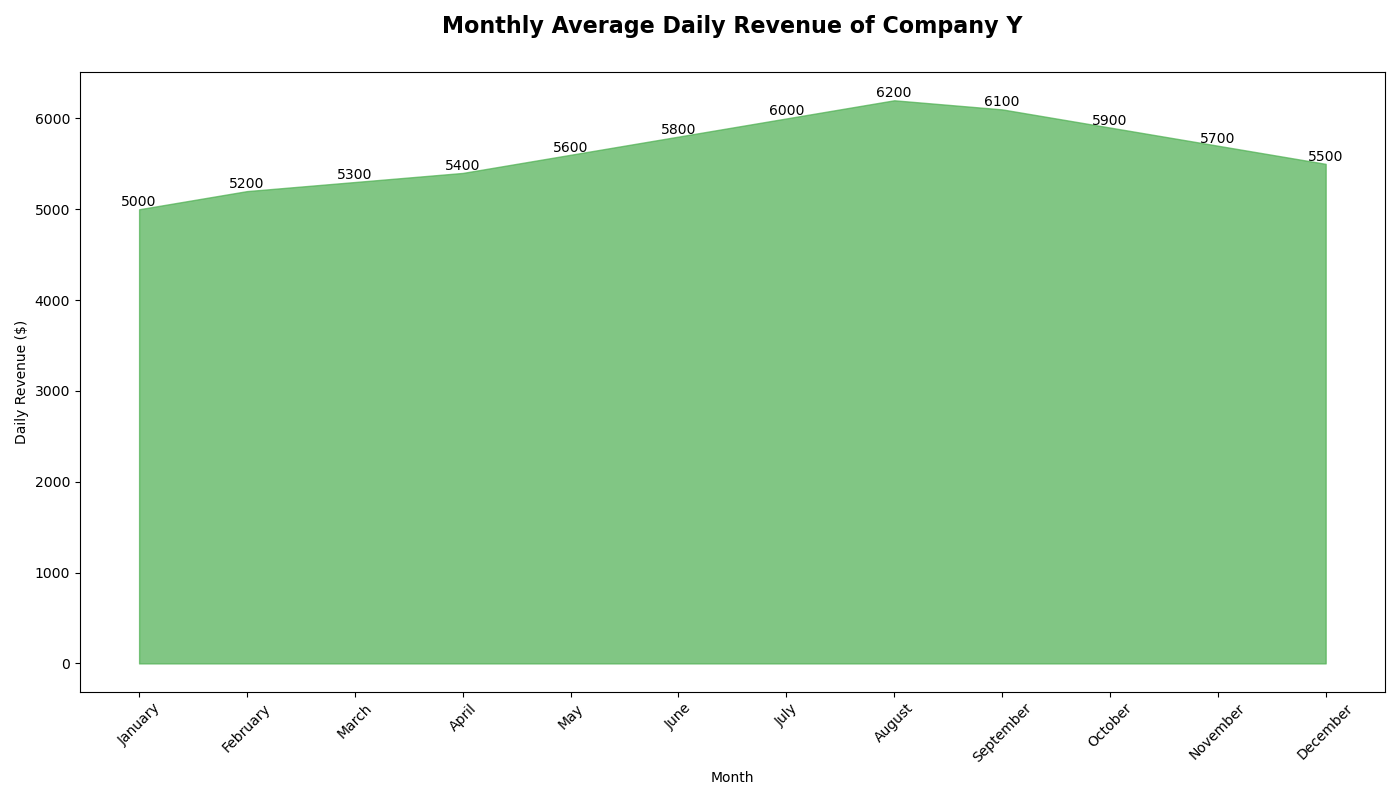

Values plotted in this chart, from the file beside it:
Month, Daily Revenue ($)
January, 5000
February, 5200
March, 5300
April, 5400
May, 5600
June, 5800
July, 6000
August, 6200
September, 6100
October, 5900
November, 5700
December, 5500
